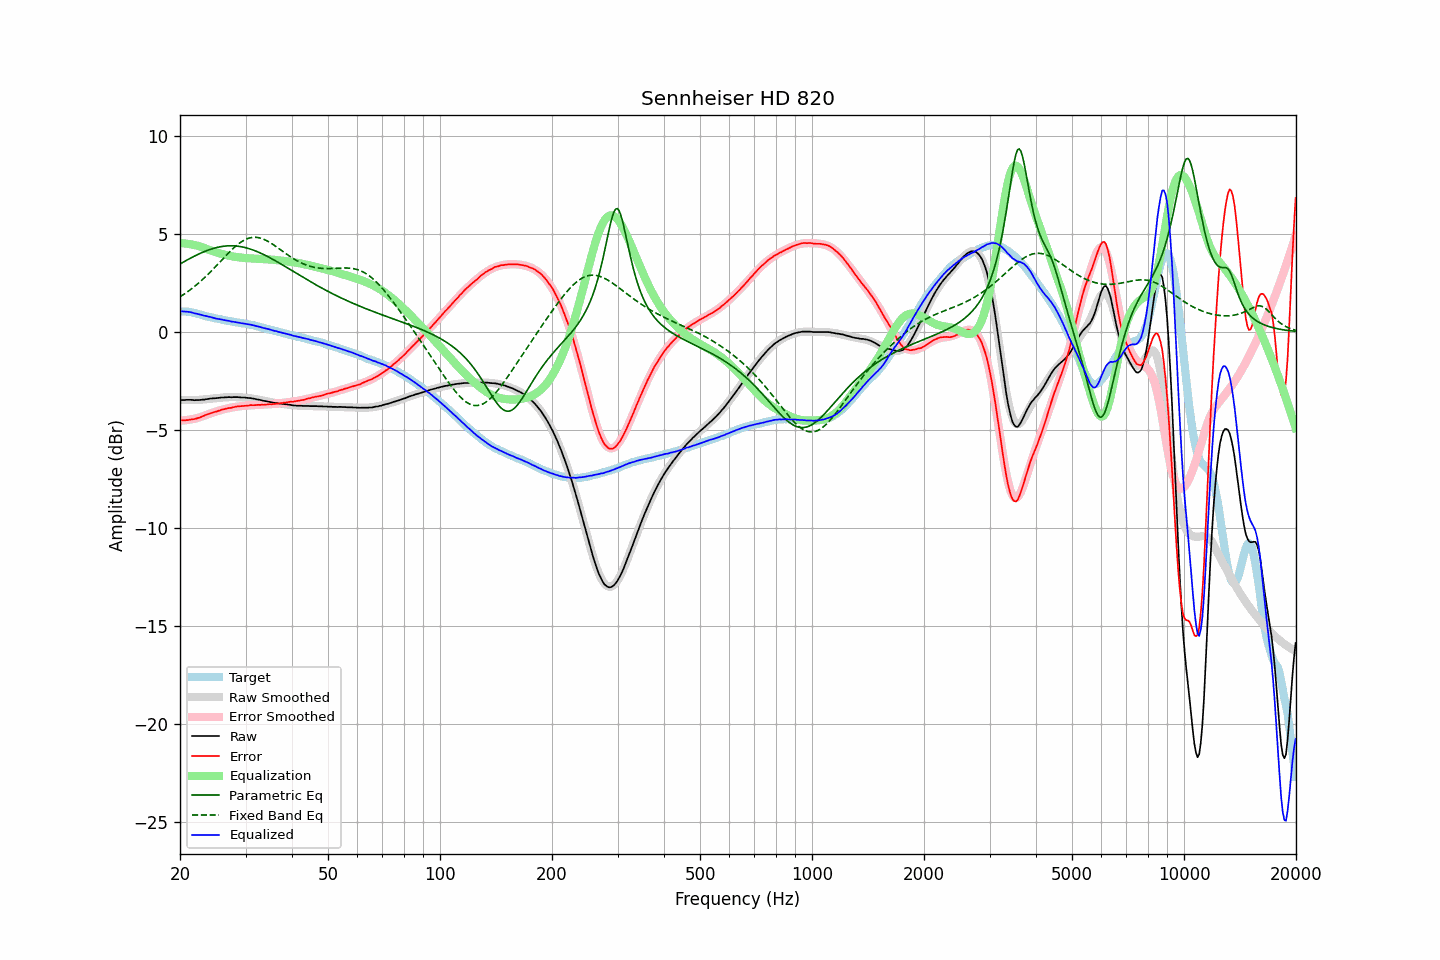

Source data for this figure (header and first rows):
frequency, raw, error, smoothed, error_smoothed, equalization, parametric_eq, fixed_band_eq, equalized_raw, equalized_smoothed, target
20.00, -3.49, -4.52, -3.47, -4.53, 4.53, 3.46, 1.79, 1.04, 1.06, 1.04
20.20, -3.48, -4.51, -3.48, -4.53, 4.53, 3.51, 1.84, 1.05, 1.05, 1.04
20.40, -3.48, -4.51, -3.48, -4.52, 4.52, 3.56, 1.90, 1.04, 1.04, 1.04
20.61, -3.48, -4.51, -3.48, -4.51, 4.51, 3.60, 1.95, 1.03, 1.03, 1.03
20.81, -3.47, -4.50, -3.48, -4.50, 4.50, 3.65, 2.01, 1.04, 1.02, 1.03
21.02, -3.47, -4.50, -3.48, -4.49, 4.49, 3.69, 2.07, 1.02, 1.01, 1.03
21.23, -3.47, -4.48, -3.48, -4.48, 4.48, 3.74, 2.13, 1.01, 1.00, 1.01
21.44, -3.47, -4.47, -3.48, -4.47, 4.47, 3.78, 2.19, 1.00, 0.98, 1.00
21.66, -3.48, -4.46, -3.48, -4.45, 4.45, 3.82, 2.25, 0.97, 0.97, 0.98
21.87, -3.49, -4.45, -3.48, -4.43, 4.43, 3.87, 2.32, 0.94, 0.96, 0.96
22.09, -3.48, -4.43, -3.47, -4.41, 4.41, 3.91, 2.38, 0.93, 0.94, 0.95
22.31, -3.48, -4.40, -3.47, -4.39, 4.39, 3.95, 2.45, 0.91, 0.92, 0.92
22.54, -3.48, -4.38, -3.47, -4.37, 4.37, 3.98, 2.52, 0.89, 0.90, 0.90
22.76, -3.47, -4.35, -3.46, -4.34, 4.34, 4.02, 2.59, 0.87, 0.88, 0.88
22.99, -3.46, -4.31, -3.46, -4.31, 4.31, 4.06, 2.67, 0.85, 0.85, 0.85
23.22, -3.46, -4.28, -3.45, -4.28, 4.28, 4.09, 2.74, 0.82, 0.83, 0.82
23.45, -3.44, -4.24, -3.44, -4.25, 4.25, 4.13, 2.82, 0.81, 0.81, 0.80
23.69, -3.43, -4.21, -3.43, -4.22, 4.22, 4.16, 2.90, 0.79, 0.79, 0.79
23.92, -3.42, -4.18, -3.42, -4.19, 4.19, 4.19, 2.98, 0.77, 0.77, 0.77
24.16, -3.40, -4.15, -3.41, -4.16, 4.16, 4.21, 3.06, 0.76, 0.75, 0.75
24.40, -3.40, -4.13, -3.40, -4.13, 4.13, 4.24, 3.15, 0.73, 0.73, 0.73
24.65, -3.39, -4.10, -3.39, -4.10, 4.10, 4.27, 3.23, 0.71, 0.71, 0.71
24.89, -3.39, -4.08, -3.38, -4.07, 4.07, 4.29, 3.32, 0.69, 0.69, 0.69
25.14, -3.38, -4.06, -3.37, -4.05, 4.05, 4.31, 3.41, 0.67, 0.68, 0.68
25.39, -3.37, -4.03, -3.37, -4.02, 4.02, 4.33, 3.49, 0.66, 0.66, 0.66
25.65, -3.36, -4.01, -3.36, -4.00, 4.00, 4.34, 3.58, 0.64, 0.64, 0.65
25.91, -3.35, -3.97, -3.35, -3.98, 3.98, 4.36, 3.67, 0.63, 0.63, 0.62
26.16, -3.35, -3.95, -3.35, -3.96, 3.96, 4.37, 3.75, 0.61, 0.61, 0.61
26.43, -3.34, -3.93, -3.34, -3.94, 3.94, 4.38, 3.84, 0.60, 0.59, 0.60
26.69, -3.34, -3.91, -3.34, -3.92, 3.92, 4.39, 3.93, 0.58, 0.58, 0.57
26.96, -3.33, -3.89, -3.33, -3.90, 3.90, 4.39, 4.01, 0.57, 0.56, 0.56
27.23, -3.33, -3.88, -3.33, -3.88, 3.88, 4.39, 4.09, 0.55, 0.55, 0.55
27.50, -3.34, -3.88, -3.33, -3.86, 3.86, 4.39, 4.18, 0.52, 0.53, 0.54
27.77, -3.33, -3.85, -3.33, -3.85, 3.85, 4.39, 4.25, 0.52, 0.52, 0.52
28.05, -3.33, -3.83, -3.33, -3.83, 3.83, 4.39, 4.33, 0.51, 0.50, 0.51
28.33, -3.33, -3.81, -3.33, -3.82, 3.82, 4.38, 4.40, 0.49, 0.49, 0.48
28.62, -3.33, -3.80, -3.33, -3.81, 3.81, 4.37, 4.47, 0.48, 0.48, 0.47
28.90, -3.34, -3.80, -3.34, -3.80, 3.80, 4.36, 4.53, 0.46, 0.46, 0.46
29.19, -3.35, -3.79, -3.34, -3.79, 3.79, 4.35, 4.59, 0.44, 0.45, 0.44
29.48, -3.35, -3.79, -3.35, -3.78, 3.78, 4.33, 4.64, 0.43, 0.44, 0.44
29.78, -3.35, -3.77, -3.35, -3.77, 3.77, 4.31, 4.68, 0.42, 0.42, 0.43
30.08, -3.36, -3.77, -3.36, -3.77, 3.77, 4.29, 4.72, 0.41, 0.41, 0.41
30.38, -3.37, -3.76, -3.37, -3.76, 3.76, 4.27, 4.76, 0.39, 0.39, 0.39
30.68, -3.38, -3.76, -3.38, -3.75, 3.75, 4.25, 4.79, 0.37, 0.38, 0.38
30.99, -3.38, -3.74, -3.39, -3.75, 3.75, 4.22, 4.81, 0.37, 0.36, 0.36
31.30, -3.40, -3.74, -3.40, -3.74, 3.74, 4.19, 4.82, 0.35, 0.34, 0.34
31.61, -3.41, -3.74, -3.42, -3.74, 3.74, 4.16, 4.83, 0.33, 0.32, 0.33
31.93, -3.43, -3.74, -3.43, -3.74, 3.74, 4.13, 4.83, 0.31, 0.31, 0.31
32.24, -3.45, -3.73, -3.44, -3.73, 3.73, 4.10, 4.82, 0.28, 0.29, 0.28
32.57, -3.46, -3.72, -3.46, -3.73, 3.73, 4.06, 4.80, 0.27, 0.27, 0.26
32.89, -3.48, -3.73, -3.48, -3.72, 3.72, 4.03, 4.78, 0.24, 0.24, 0.25
33.22, -3.50, -3.72, -3.50, -3.72, 3.72, 3.99, 4.76, 0.22, 0.22, 0.22
33.55, -3.52, -3.72, -3.51, -3.71, 3.71, 3.95, 4.73, 0.20, 0.20, 0.21
33.89, -3.53, -3.71, -3.53, -3.71, 3.71, 3.91, 4.69, 0.18, 0.18, 0.18
34.23, -3.55, -3.71, -3.55, -3.71, 3.71, 3.87, 4.65, 0.16, 0.16, 0.16
34.57, -3.56, -3.69, -3.56, -3.70, 3.70, 3.82, 4.61, 0.14, 0.14, 0.14
34.92, -3.58, -3.69, -3.58, -3.69, 3.69, 3.78, 4.56, 0.12, 0.12, 0.11
35.27, -3.60, -3.70, -3.59, -3.69, 3.69, 3.74, 4.51, 0.09, 0.10, 0.10
35.62, -3.61, -3.68, -3.61, -3.68, 3.68, 3.69, 4.45, 0.07, 0.07, 0.07
35.97, -3.63, -3.68, -3.62, -3.67, 3.67, 3.64, 4.40, 0.04, 0.05, 0.05
... 635 more rows
